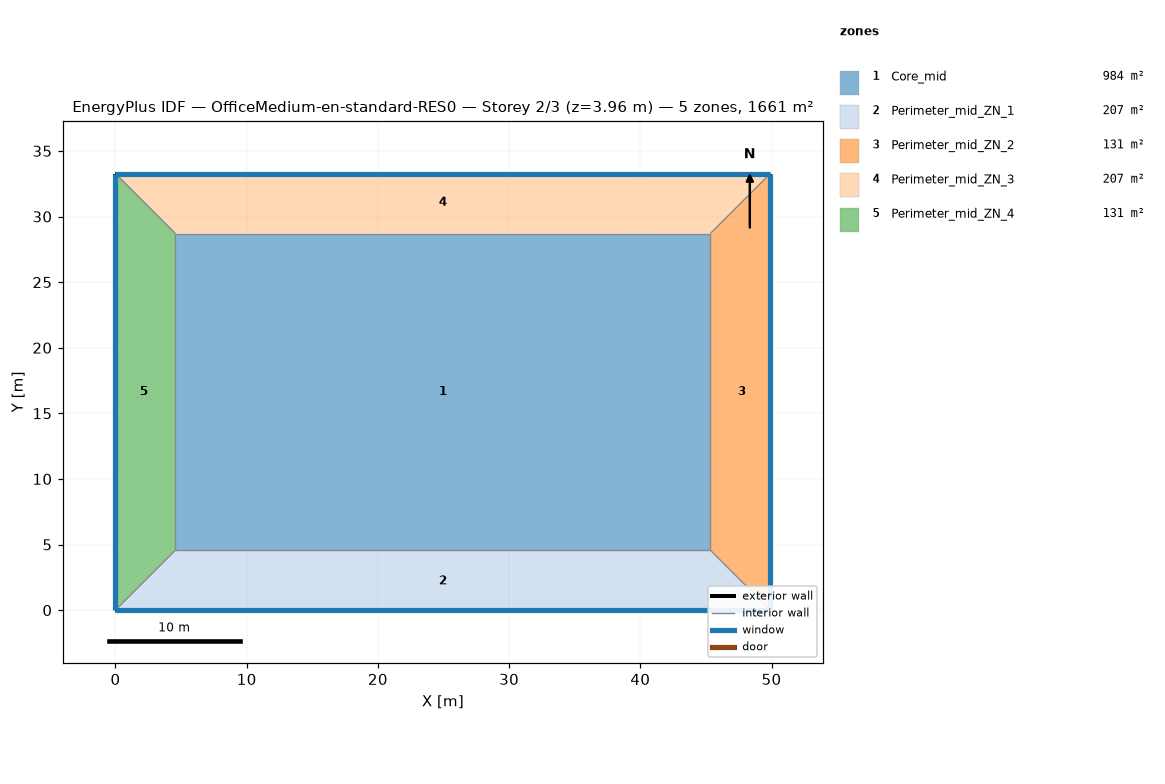
=== STOREY PLAN SPEC (per zone: floor XY polygon, exterior-wall plan segments, windows/doors) ===
zone 1: Core_mid  (983.5 m²)
  floor: (45.34, 28.70) (45.34, 4.57) (4.57, 4.57) (4.57, 28.70)
  interior walls: 4
zone 2: Perimeter_mid_ZN_1  (207.3 m²)
  floor: (0.00, 0.00) (4.57, 4.57) (45.34, 4.57) (49.91, 0.00)
  exterior wall: (0.00, 0.00) – (49.91, 0.00)  [49.9 m]
    window: (0.00, 0.00) – (49.91, 0.00)  [65.3 m²]
  interior walls: 1
zone 3: Perimeter_mid_ZN_2  (131.3 m²)
  floor: (49.91, 0.00) (45.34, 4.57) (45.34, 28.70) (49.91, 33.27)
  exterior wall: (49.91, 0.00) – (49.91, 33.27)  [33.3 m]
    window: (49.91, 0.00) – (49.91, 33.27)  [43.5 m²]
  interior walls: 1
zone 4: Perimeter_mid_ZN_3  (207.3 m²)
  floor: (49.91, 33.27) (45.34, 28.70) (4.57, 28.70) (0.00, 33.27)
  exterior wall: (49.91, 33.27) – (0.00, 33.27)  [49.9 m]
    window: (49.91, 33.27) – (0.00, 33.27)  [65.3 m²]
  interior walls: 1
zone 5: Perimeter_mid_ZN_4  (131.3 m²)
  floor: (0.00, 33.27) (4.57, 28.70) (4.57, 4.57) (0.00, 0.00)
  exterior wall: (0.00, 33.27) – (0.00, 0.00)  [33.3 m]
    window: (0.00, 33.27) – (0.00, 0.00)  [43.5 m²]
  interior walls: 1

=== DERIVED (storey summary) ===
Building: OfficeMedium-en-standard-RES0
Storey: 2 of 3  (floor level z = 3.96 m)
Storey gross floor area: 1660.7 m²
Zones on this storey: 5
  - Core_mid: floor 983.5 m²
  - Perimeter_mid_ZN_1: floor 207.3 m²; exterior wall 49.9 m (136.9 m²); 1 window(s) 65.3 m²; WWR 47.7%
  - Perimeter_mid_ZN_2: floor 131.3 m²; exterior wall 33.3 m (91.3 m²); 1 window(s) 43.5 m²; WWR 47.7%
  - Perimeter_mid_ZN_3: floor 207.3 m²; exterior wall 49.9 m (136.9 m²); 1 window(s) 65.3 m²; WWR 47.7%
  - Perimeter_mid_ZN_4: floor 131.3 m²; exterior wall 33.3 m (91.3 m²); 1 window(s) 43.5 m²; WWR 47.7%
Zone adjacency: (none detected)